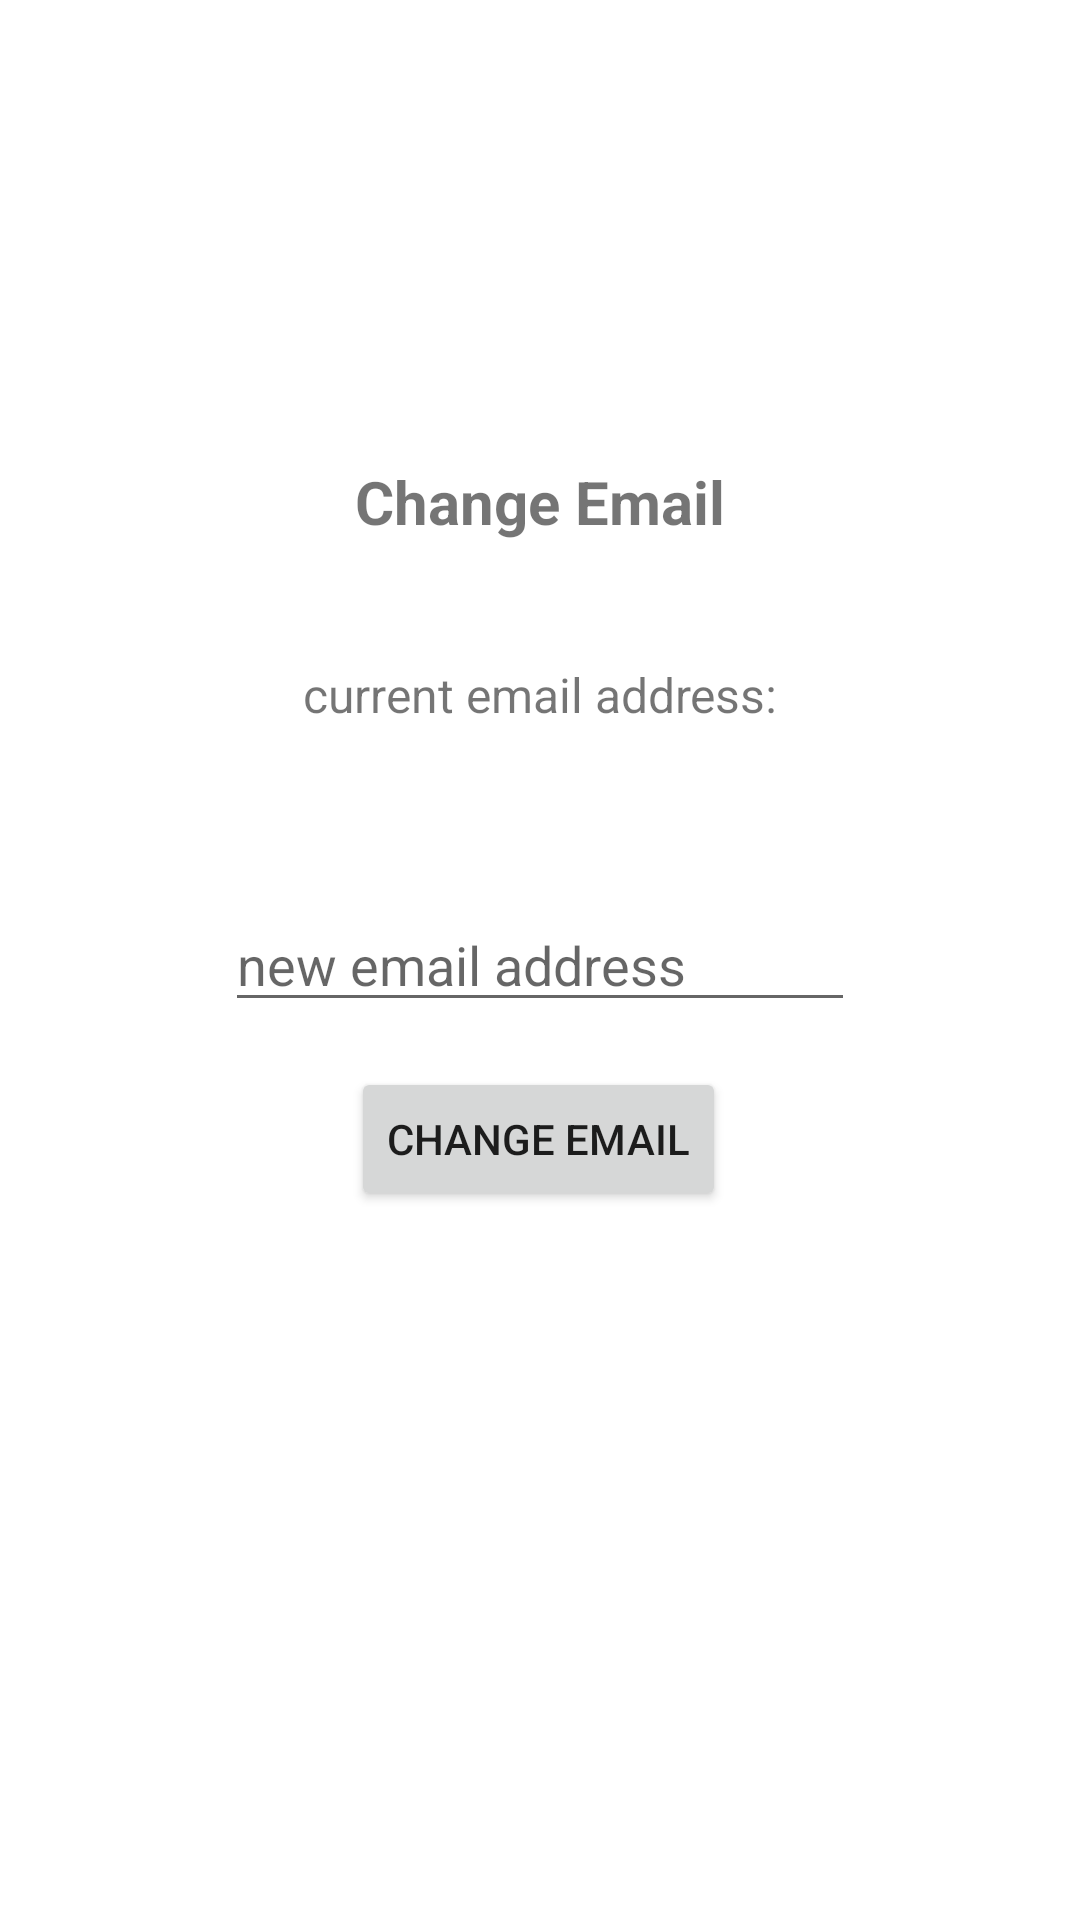

Layout XML and referenced resources for this Android screen:
<!-- AndroidManifest.xml: application theme Theme.Prepself -->
<!-- res/layout/activity_change_email.xml -->
<?xml version="1.0" encoding="utf-8"?>
<androidx.constraintlayout.widget.ConstraintLayout xmlns:android="http://schemas.android.com/apk/res/android"
    xmlns:app="http://schemas.android.com/apk/res-auto"
    xmlns:tools="http://schemas.android.com/tools"
    android:layout_width="match_parent"
    android:layout_height="match_parent"
    tools:context=".activity.ChangeEmailActivity">

    <TextView
        android:id="@+id/currentEmailText"
        android:layout_width="wrap_content"
        android:layout_height="wrap_content"
        android:layout_marginBottom="15dp"
        android:text="current email address:"
        android:textSize="16sp"
        app:layout_constraintBottom_toTopOf="@+id/currnetAccountEmail"
        app:layout_constraintEnd_toEndOf="parent"
        app:layout_constraintStart_toStartOf="parent" />

    <Button
        android:id="@+id/changeEmailButton"
        android:layout_width="wrap_content"
        android:layout_height="wrap_content"
        android:layout_marginTop="15dp"
        android:text="Change Email"
        app:layout_constraintEnd_toEndOf="parent"
        app:layout_constraintHorizontal_bias="0.498"
        app:layout_constraintStart_toStartOf="parent"
        app:layout_constraintTop_toBottomOf="@+id/emailAddressInput" />

    <EditText
        android:id="@+id/emailAddressInput"
        android:layout_width="wrap_content"
        android:layout_height="wrap_content"
        android:ems="10"
        android:hint="new email address"
        android:inputType="textEmailAddress"
        app:layout_constraintBottom_toBottomOf="parent"
        app:layout_constraintEnd_toEndOf="parent"
        app:layout_constraintHorizontal_bias="0.5"
        app:layout_constraintStart_toStartOf="parent"
        app:layout_constraintTop_toTopOf="parent" />

    <TextView
        android:id="@+id/currnetAccountEmail"
        android:layout_width="wrap_content"
        android:layout_height="wrap_content"
        android:layout_marginBottom="15dp"
        android:text=""
        android:textSize="20dp"
        android:textStyle="bold"
        app:layout_constraintBottom_toTopOf="@+id/emailAddressInput"
        app:layout_constraintEnd_toEndOf="parent"
        app:layout_constraintHorizontal_bias="0.498"
        app:layout_constraintStart_toStartOf="parent" />

    <TextView
        android:id="@+id/changeEmailText"
        android:layout_width="wrap_content"
        android:layout_height="wrap_content"
        android:layout_marginBottom="40dp"
        android:text="Change Email"
        android:textSize="20sp"
        android:textStyle="bold"
        app:layout_constraintBottom_toTopOf="@+id/currentEmailText"
        app:layout_constraintEnd_toEndOf="parent"
        app:layout_constraintHorizontal_bias="0.5"
        app:layout_constraintStart_toStartOf="parent" />
</androidx.constraintlayout.widget.ConstraintLayout>
<!-- resources referenced by this layout -->
<resources>
  <style name="Theme.Prepself" parent="Theme.MaterialComponents.DayNight.DarkActionBar">
          
          <item name="colorPrimary">@color/graymmm</item>
          <item name="colorPrimaryVariant">@color/graymmm</item>
          <item name="colorOnPrimary">@color/white</item>
          
          <item name="colorSecondary">@color/teal_200</item>
          <item name="colorSecondaryVariant">@color/teal_700</item>
          <item name="colorOnSecondary">@color/black</item>
          
          <item name="android:statusBarColor">?attr/colorPrimaryVariant</item>
          
  
          <item name="windowActionBar">false</item>
          <item name="windowNoTitle">true</item>
  
      </style>
  <color name="graymmm">#AAAAAA</color>
  <color name="white">#FFFFFFFF</color>
  <color name="teal_200">#FF03DAC5</color>
  <color name="teal_700">#FF018786</color>
  <color name="black">#FF000000</color>
</resources>
